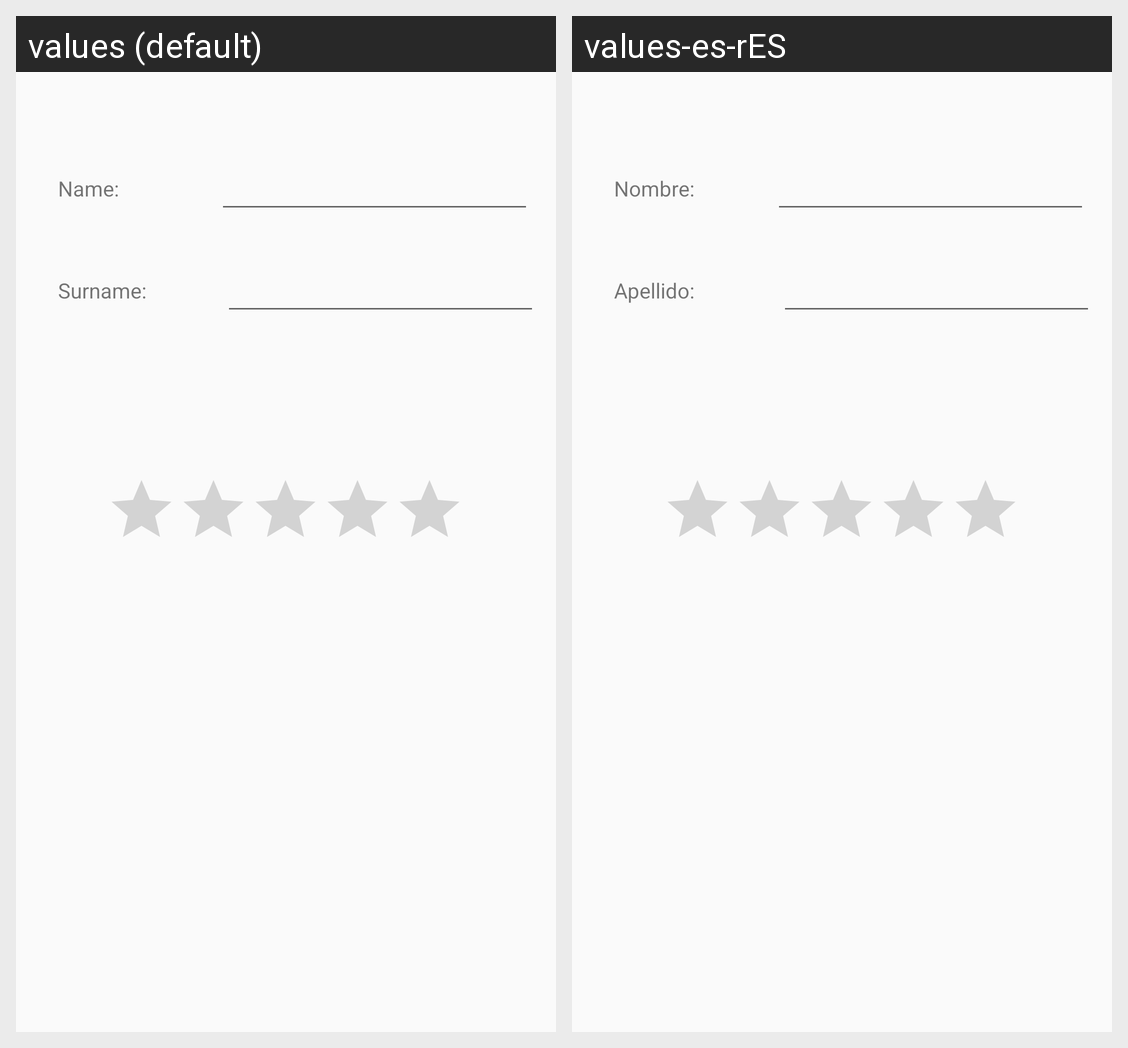

The Android screen above is rendered under two locales of the same app. Produce the string resources it draws, with the default and per-locale values.
Android screen res/layout/activity_mostrar_resultados.xml rendered under 2 locales, left to right: values (default), values-es-rES. Device: Nexus 5 (rendered at 1080×1920; each locale shown at half size, 540×960, under a caption strip naming it); theme Theme.Practica2.
Strings drawn on this screen, with the default value and each locale's value (text and hints the layout hard-codes, and strings that could not be matched under every locale, appear in the picture but are not listed):

textMostrarNombre
  values: Name:
  values-es-rES: Nombre:

textMostrarApellido
  values: Surname:
  values-es-rES: Apellido:
